Run: headless pygame with SDL's dummy video driver; simulated clock (each Clock.tick advances the game by its frame time, no real sleeping); random seed 0; keys injected as events and as key.get_pressed() state; no mouse input.
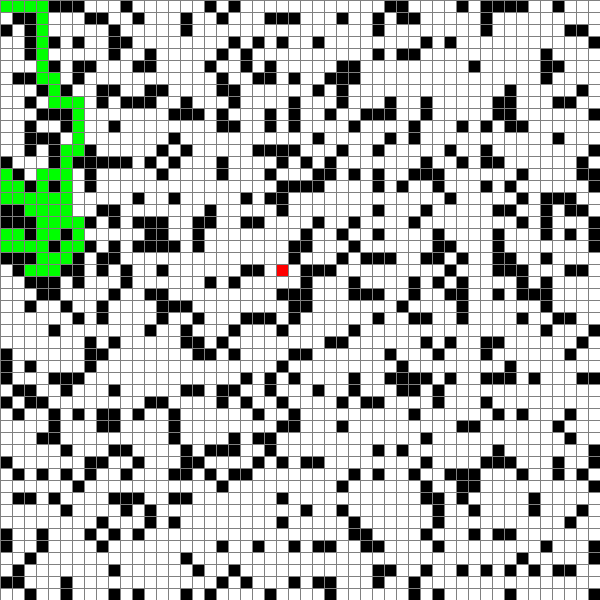
Frame 1 of 4 · flips 1–60 · no input
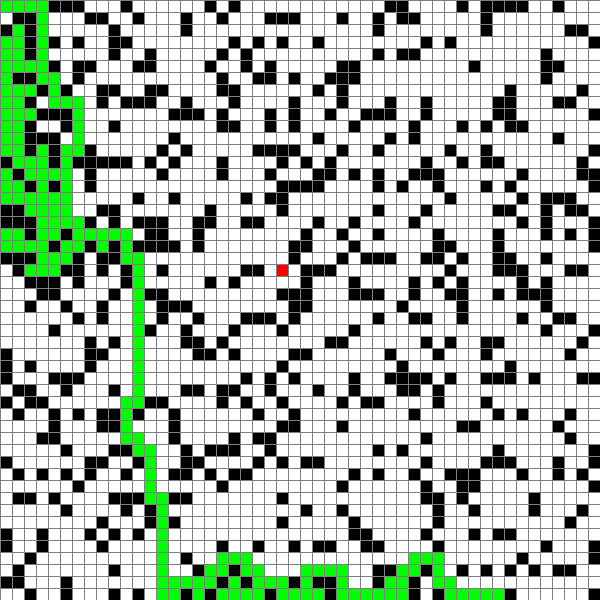
Frame 2 of 4 · flips 61–180 · tapped SPACE, RETURN · held RIGHT (→), D
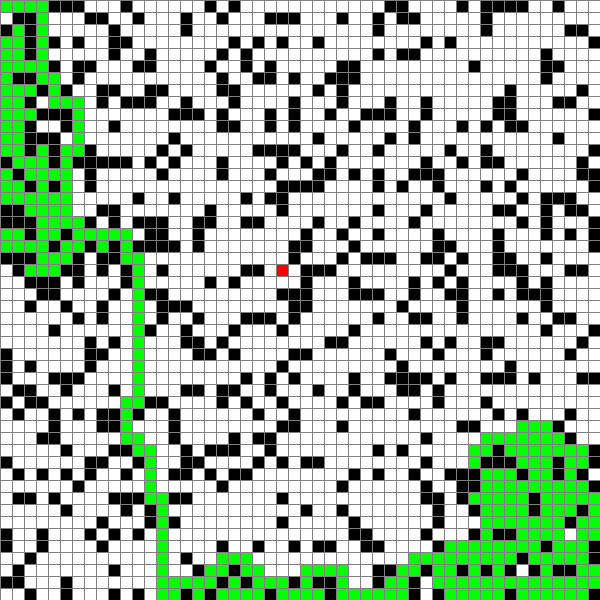
Frame 3 of 4 · flips 181–300 · held DOWN (↓), S
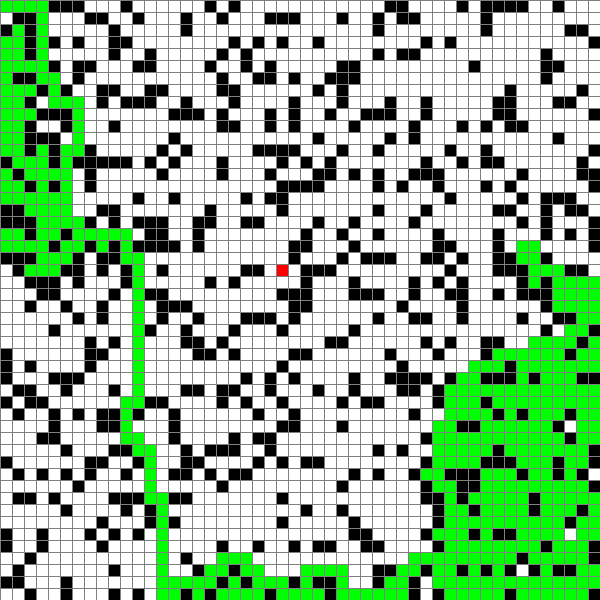
Frame 4 of 4 · flips 301–420 · held LEFT (←), A, UP (↑), W

The pygame program that drew these frames:

import pygame
import random

WIDTH = 600
WIN = pygame.display.set_mode((WIDTH, WIDTH))
pygame.display.set_caption("Labyrinth algorithm")
pygame.init()

WHITE = (255, 255, 255)
GREY = (128, 128, 128)
BLACK = (0, 0, 0)
RED = (255, 0, 0)
GREEN = (0, 255, 0)


class Spot:
	def __init__(self, row, col, width, total_rows):
		self.row = row
		self.col = col
		self.x = row * width
		self.y = col * width
		self.color = WHITE
		self.width = width
		self.total_rows = total_rows

	def draw(self, win):
		pygame.draw.rect(win, self.color, (self.x, self.y, self.width, self.width))


def make_grid(rows, width):
	grid = []
	gap = width // rows
	for i in range(rows):
		grid.append([])
		for j in range(rows):
			spot = Spot(i, j, gap, rows)
			grid[i].append(spot)
	grid[0][0].color = BLACK

	for i in range(rows):
		for j in range(rows):
			if random.randint(1,4) == 1:
				grid[i][j].color = BLACK

	grid[random.randint(1,49)][random.randint(1,49)].color = RED
	grid[0][0].color = GREEN

	return grid


def draw_grid(win, rows, width):
	gap = width // rows
	for i in range(rows):
		pygame.draw.line(win, GREY, (0, i * gap), (width, i * gap))
		for j in range(rows):
			pygame.draw.line(win, GREY, (j * gap, 0), (j * gap, width))


def draw(win, grid, rows, width):
	win.fill(WHITE)

	for row in grid:
		for spot in row:
			spot.draw(win)

	draw_grid(win, rows, width)
	pygame.display.update()



def algorithm(grid, rows, win, width):
	visited = set()
	poss_way = [(0,1), (1,0)]


	start_tick = pygame.time.get_ticks()

	while poss_way:
		curr_search = poss_way.pop()
		x,y = curr_search[0], curr_search[1]

		if grid[x][y].color == BLACK:
			continue
		else:
			if (x,y) in visited:
				continue

			visited.add((x,y))

			grid[x][y].color = GREEN
			draw(win, grid, rows, width)
			pygame.time.wait(10)

			if y > 0 and grid[x][y-1].color != BLACK:
				poss_way.append((x,y-1))
				if grid[x][y-1].color == RED:
					return True

			if x > 0 and grid[x-1][y].color != BLACK:
				poss_way.append((x-1,y))
				if grid[x-1][y].color == RED:
					return True

			if  x < (rows-1) and grid[x+1][y].color != BLACK:
				poss_way.append((x+1,y))	
				if grid[x+1][y].color == RED:
					return True

			if  y < (rows-1) and grid[x][y+1].color != BLACK:
				poss_way.append((x,y+1))
				if grid[x][y+1].color == RED:
					return True


def main(win, width):	
	ROWS = 50
	grid = make_grid(ROWS, width)

	run = True
	found = False

	while run:
		draw(win, grid, ROWS, width)

		if not found:
			found = algorithm(grid, ROWS, win, WIDTH)

		for event in pygame.event.get():
			if event.type == pygame.QUIT:
				run = False


	pygame.quit()

main(WIN, WIDTH)
